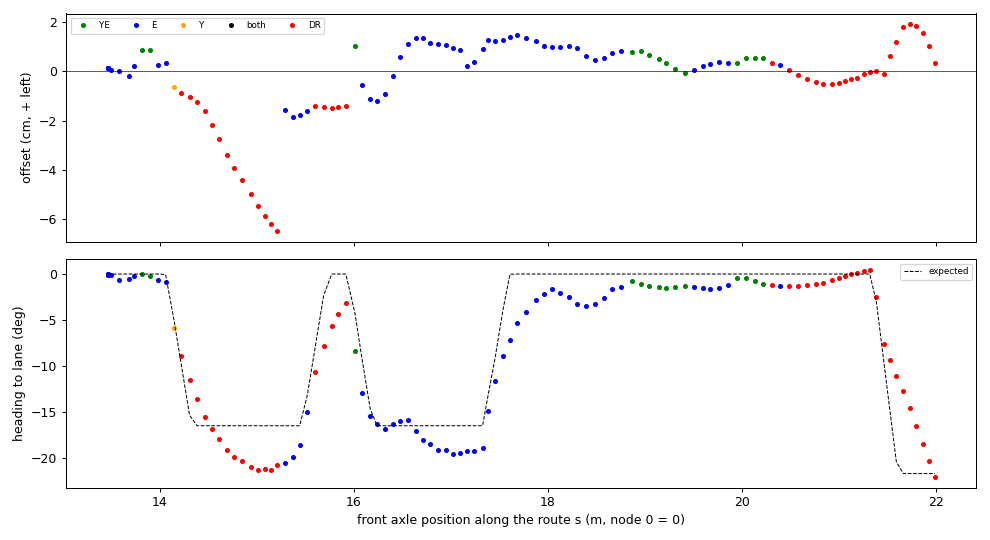

The data file committed next to this chart (first rows):
t, s, d_cm, h_deg, h_exp_deg, src, dr_m
1795205820, 13.46, 0.14, -0.02, 0.00, E, 0.000
1795205820, 13.46, 0.12, -0.05, 0.00, E, 0.000
1795205820, 13.46, 0.14, -0.06, 0.00, E, 0.000
1795205820, 13.46, 0.13, -0.03, 0.00, E, 0.000
1795205821, 13.47, 0.14, -0.03, 0.00, E, 0.000
1795205821, 13.5, 0.06, -0.11, 0.00, E, 0.000
1795205821, 13.58, 0.02, -0.62, 0.00, E, 0.000
1795205821, 13.68, -0.19, -0.51, 0.00, E, 0.000
1795205821, 13.73, 0.24, -0.17, 0.00, E, 0.000
1795205822, 13.82, 0.87, 0.01, 0.00, YE, 0.000
1795205822, 13.9, 0.86, -0.25, 0.00, YE, 0.000
1795205822, 13.98, 0.26, -0.63, 0.00, E, 0.000
1795205822, 14.06, 0.35, -0.89, -0.06, E, 0.000
1795205823, 14.14, -0.63, -5.83, -4.99, Y, 0.000
1795205823, 14.22, -0.89, -8.86, -9.59, none, 0.072
1795205823, 14.3, -1.04, -11.47, -15.31, none, 0.161
1795205823, 14.38, -1.24, -13.58, -16.46, none, 0.239
1795205824, 14.46, -1.60, -15.52, -16.46, none, 0.318
1795205824, 14.54, -2.16, -16.76, -16.46, none, 0.392
1795205824, 14.61, -2.73, -17.94, -16.46, none, 0.465
1795205824, 14.7, -3.38, -19.04, -16.46, none, 0.550
1795205824, 14.77, -3.91, -19.85, -16.46, none, 0.623
1795205825, 14.85, -4.44, -20.31, -16.46, none, 0.704
1795205825, 14.94, -4.99, -20.91, -16.46, none, 0.792
1795205825, 15.01, -5.49, -21.23, -16.46, hbad, 0.865
1795205825, 15.08, -5.90, -21.13, -16.46, hbad, 0.939
1795205826, 15.15, -6.19, -21.30, -16.46, none, 1.002
1795205826, 15.21, -6.50, -20.73, -16.46, wait, 1.066
1795205826, 15.29, -1.56, -20.53, -16.46, E, 0.000
1795205826, 15.37, -1.83, -19.86, -16.46, E, 0.000
1795205826, 15.44, -1.76, -18.56, -16.46, E, 0.000
1795205827, 15.52, -1.59, -14.97, -13.17, E, 0.000
1795205827, 15.6, -1.40, -10.65, -7.87, none, 0.082
1795205827, 15.69, -1.46, -7.80, -2.33, none, 0.169
1795205827, 15.77, -1.50, -5.66, 0.00, none, 0.252
1795205828, 15.84, -1.45, -4.28, 0.00, none, 0.320
1795205828, 15.91, -1.42, -3.18, -0.00, wait, 0.397
1795205828, 16.01, 1.02, -8.34, -4.19, YE, 0.000
1795205828, 16.08, -0.54, -12.90, -9.26, E, 0.000
1795205829, 16.17, -1.13, -15.44, -14.65, E, 0.000
1795205829, 16.24, -1.20, -16.21, -16.46, E, 0.000
1795205829, 16.32, -0.93, -16.78, -16.46, E, 0.000
1795205829, 16.4, -0.20, -16.23, -16.46, E, 0.000
1795205830, 16.48, 0.60, -15.96, -16.46, E, 0.000
1795205830, 16.56, 1.11, -15.80, -16.46, E, 0.000
1795205830, 16.64, 1.36, -17.01, -16.46, E, 0.000
1795205830, 16.71, 1.37, -17.97, -16.46, E, 0.000
1795205830, 16.79, 1.15, -18.47, -16.46, E, 0.000
1795205831, 16.86, 1.11, -19.12, -16.46, E, 0.000
1795205831, 16.94, 1.08, -19.07, -16.46, E, 0.000
1795205831, 17.02, 0.96, -19.52, -16.46, E, 0.000
1795205831, 17.09, 0.89, -19.45, -16.46, E, 0.000
1795205832, 17.16, 0.21, -19.22, -16.46, E, 0.000
1795205832, 17.24, 0.39, -19.16, -16.46, E, 0.000
1795205832, 17.32, 0.91, -18.92, -16.45, E, 0.000
1795205832, 17.38, 1.26, -14.85, -13.13, E, 0.000
1795205833, 17.45, 1.24, -11.59, -9.14, E, 0.000
1795205833, 17.54, 1.30, -8.88, -3.84, E, 0.000
1795205833, 17.61, 1.41, -7.10, -0.03, E, 0.000
1795205833, 17.68, 1.47, -5.30, 0.00, E, 0.000
... 52 more rows
